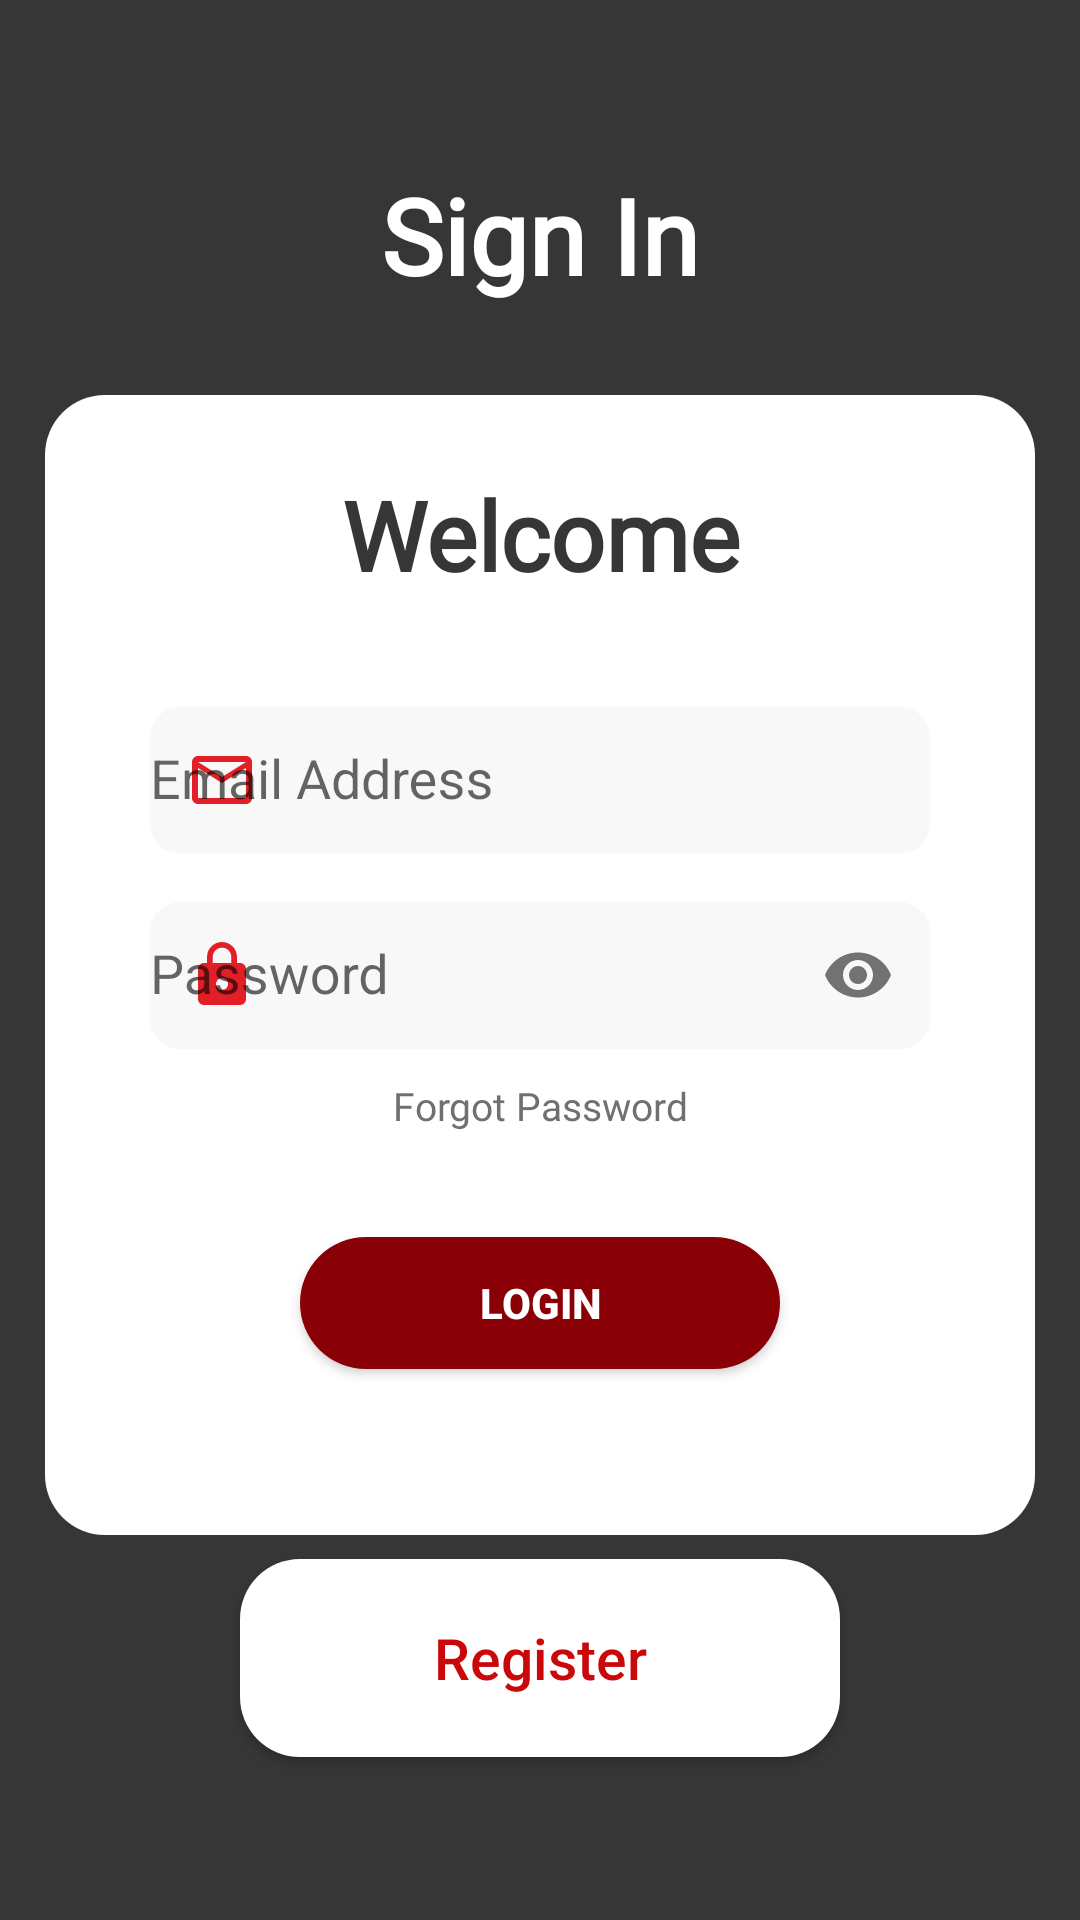

Produce the Android XML layout that renders to this screen, including the resource entries it uses.
<!-- AndroidManifest.xml: application theme Theme.HomeManaging -->
<!-- res/layout/activity_login.xml -->
<?xml version="1.0" encoding="utf-8"?>
<RelativeLayout xmlns:android="http://schemas.android.com/apk/res/android"
    xmlns:app="http://schemas.android.com/apk/res-auto"
    xmlns:tools="http://schemas.android.com/tools"
    android:layout_width="match_parent"
    android:background="@color/light_black"
    android:layout_height="match_parent"
    tools:context=".LoginActivity">

    <LinearLayout
        android:layout_width="match_parent"
        android:layout_height="match_parent"
        android:orientation="vertical">

        <ScrollView
            android:layout_width="match_parent"
            android:layout_height="match_parent"
            android:fillViewport="true">

            <RelativeLayout
                android:layout_width="match_parent"
                android:layout_height="match_parent">


                <TextView
                    android:id="@+id/__p__sign_in"
                    android:layout_width="wrap_content"
                    android:layout_height="wrap_content"
                    android:layout_alignParentStart="true"
                    android:layout_alignParentTop="true"
                    android:layout_alignParentEnd="true"
                    android:layout_marginTop="55dp"
                    android:fontFamily="@font/helvetica_neuemedium"
                    android:gravity="center"
                    android:text="Sign In"
                    android:textColor="@color/light_white"
                    android:textSize="35sp"
                    android:textStyle="bold" />


                <ImageView
                    android:id="@+id/bg_sign_in_with_user_mail"
                    android:layout_width="327dp"
                    android:layout_height="380dp"
                    android:layout_below="@id/__p__sign_in"
                    android:layout_alignParentStart="true"
                    android:layout_alignParentEnd="true"
                    android:layout_marginStart="15dp"
                    android:layout_marginTop="30dp"
                    android:layout_marginEnd="15dp"
                    android:background="@drawable/white_edits" />

                <TextView
                    android:id="@+id/_welcome_sign_in_with_user_mail"
                    android:layout_width="wrap_content"
                    android:layout_height="wrap_content"
                    android:layout_alignParentStart="true"
                    android:layout_alignParentEnd="true"
                    android:layout_below="@id/__p__sign_in"
                    android:layout_marginTop="55dp"
                    android:fontFamily="@font/helvetica_neuemedium"
                    android:gravity="center"
                    android:text="Welcome"
                    android:textColor="@color/light_black"
                    android:textSize="32sp"
                    android:textStyle="bold" />

                <com.google.android.material.textfield.TextInputLayout
                    android:id="@+id/_Sign_in__text_input_email"
                    android:layout_width="270dp"
                    android:layout_height="60dp"
                    android:layout_below="@id/_welcome_sign_in_with_user_mail"
                    android:layout_alignParentStart="true"
                    android:layout_alignParentEnd="true"
                    android:layout_marginStart="50dp"
                    android:layout_marginTop="25dp"
                    android:layout_marginEnd="50dp"
                    android:maxWidth="270dp"
                    app:startIconDrawable="@drawable/_sign_up_mail_24"
                    app:startIconTint="@color/light_red">

                    <EditText
                        android:id="@+id/_sign_in_with_email_username"
                        android:layout_width="match_parent"
                        android:layout_height="match_parent"
                        android:layout_alignParentStart="true"
                        android:layout_alignParentEnd="true"
                        android:background="@drawable/phone_number_background"
                        android:hint="@string/email_address"
                        android:inputType="textEmailAddress"
                        android:textColor="@color/black" />

                </com.google.android.material.textfield.TextInputLayout>

                <com.google.android.material.textfield.TextInputLayout
                    android:id="@+id/_Sign_in_text_input_password"
                    android:layout_width="270dp"
                    android:layout_height="60dp"
                    android:layout_below="@id/_Sign_in__text_input_email"
                    android:layout_alignParentStart="true"
                    android:layout_alignParentEnd="true"
                    android:layout_marginStart="50dp"
                    android:layout_marginTop="05dp"
                    android:layout_marginEnd="50dp"
                    app:passwordToggleEnabled="true"
                    app:startIconDrawable="@drawable/_lock_24"
                    app:startIconTint="@color/light_red">

                    <EditText
                        android:id="@+id/_sign_in_with_user_mail_password"
                        android:layout_width="match_parent"
                        android:layout_height="match_parent"
                        android:layout_alignParentStart="true"
                        android:layout_alignParentEnd="true"
                        android:background="@drawable/phone_number_background"
                        android:hint="@string/password"
                        android:inputType="textPassword"
                        android:textColor="@color/black" />

                </com.google.android.material.textfield.TextInputLayout>

                <TextView
                    android:id="@+id/_sign_in_forgot_your_password"
                    android:layout_width="wrap_content"
                    android:layout_height="wrap_content"
                    android:layout_below="@id/_Sign_in_text_input_password"
                    android:layout_alignParentStart="true"
                    android:layout_alignParentEnd="true"
                    android:layout_marginTop="10dp"
                    android:fontFamily="@font/montserrat"
                    android:gravity="center"
                    android:text="@string/forget_password"
                    android:textColor="@color/light_grey"
                    android:textSize="13sp" />


                <Button
                    android:id="@+id/_sign_in_with_user_mail_next_button"
                    android:layout_width="125.99987792969dp"
                    android:layout_height="44.00006103516dp"
                    android:layout_below="@id/_sign_in_forgot_your_password"
                    android:layout_alignParentStart="true"
                    android:layout_alignParentEnd="true"
                    android:layout_marginStart="100dp"
                    android:layout_marginTop="35dp"
                    android:layout_marginEnd="100dp"
                    android:background="@drawable/tutorial_btn"
                    android:text="Login"
                    android:textColor="@color/light_white"
                    android:textStyle="bold" />


                <Button
                    android:id="@+id/register_btn"
                    android:layout_width="221.58767700195dp"
                    android:layout_height="66dp"
                    android:layout_below="@id/bg_sign_in_with_user_mail"
                    android:layout_alignParentStart="true"
                    android:layout_alignParentEnd="true"
                    android:layout_marginStart="80dp"
                    android:layout_marginTop="8dp"
                    android:layout_marginEnd="80dp"
                    android:background="@drawable/white_edits"
                    android:gravity="center"
                    android:text="@string/sign_up"
                    android:textAllCaps="false"
                    android:textColor="@color/red_color"
                    android:textSize="19sp" />


            </RelativeLayout>

        </ScrollView>

    </LinearLayout>

</RelativeLayout >
<!-- resources referenced by this layout -->
<resources>
  <color name="black">#FF000000</color>
  <color name="light_black">#363636</color>
  <color name="light_grey">#707070</color>
  <color name="light_red">#E21F26</color>
  <color name="light_white">#FFFFFF</color>
  <color name="red_color">#CA080A</color>
  <!-- drawable _lock_24 (drawable) -->
  <?xml version="1.0" encoding="utf-8"?>
  <vector android:autoMirrored="true" android:height="24dp"
      android:tint="#707070" android:viewportHeight="24"
      android:viewportWidth="24" android:width="24dp"  xmlns:android="http://schemas.android.com/apk/res/android">
  
      <path android:fillColor="@android:color/white" android:pathData="M18,8h-1L17,6c0,-2.76 -2.24,-5 -5,-5S7,3.24 7,6v2L6,8c-1.1,0 -2,0.9 -2,2v10c0,1.1 0.9,2 2,2h12c1.1,0 2,-0.9 2,-2L20,10c0,-1.1 -0.9,-2 -2,-2zM12,17c-1.1,0 -2,-0.9 -2,-2s0.9,-2 2,-2 2,0.9 2,2 -0.9,2 -2,2zM15.1,8L8.9,8L8.9,6c0,-1.71 1.39,-3.1 3.1,-3.1 1.71,0 3.1,1.39 3.1,3.1v2z"/>
  
  </vector>
  <!-- drawable _sign_up_mail_24 (drawable) -->
  <?xml version="1.0" encoding="utf-8"?>
  <vector android:autoMirrored="true" android:height="24dp"
      android:tint="#CA080A" android:viewportHeight="24"
      android:viewportWidth="24" android:width="24dp"  xmlns:android="http://schemas.android.com/apk/res/android">
  
      <path android:fillColor="@android:color/white" android:pathData="M20,4L4,4c-1.1,0 -1.99,0.9 -1.99,2L2,18c0,1.1 0.9,2 2,2h16c1.1,0 2,-0.9 2,-2L22,6c0,-1.1 -0.9,-2 -2,-2zM20,18L4,18L4,8l8,5 8,-5v10zM12,11L4,6h16l-8,5z"/>
  
  </vector>
  <!-- drawable phone_number_background (drawable) -->
  <?xml version="1.0" encoding="utf-8"?>
  <shape xmlns:android="http://schemas.android.com/apk/res/android">
  
      <solid android:color="@color/light_gray"></solid>
      <corners android:radius="10dp"></corners>
  
  
  </shape>
  <!-- drawable tutorial_btn (drawable) -->
  <?xml version="1.0" encoding="utf-8"?>
  <shape xmlns:android="http://schemas.android.com/apk/res/android">
  
      <solid android:color="@color/new_red"/>
      <corners android:radius="25dp"/>
  
  
  </shape>
  <!-- drawable white_edits (drawable) -->
  <?xml version="1.0" encoding="utf-8"?>
  <shape xmlns:android="http://schemas.android.com/apk/res/android">
  
      <solid android:color="@color/light_white"></solid>
      <corners android:radius="20dp"></corners>
  
  </shape>
  <string name="email_address">Email Address</string>
  <string name="forget_password">Forgot Password</string>
  <string name="password">Password</string>
  <string name="sign_up">Register</string>
  <style name="Theme.HomeManaging" parent="Theme.AppCompat.Light.NoActionBar">
          
          <item name="colorPrimary">@color/purple_500</item>
          <item name="colorPrimaryVariant">@color/new_red</item>
          <item name="colorOnPrimary">@color/white</item>
          
          <item name="colorSecondary">@color/teal_200</item>
          <item name="colorSecondaryVariant">@color/black</item>
          <item name="colorOnSecondary">@color/black</item>
          
          <item name="android:statusBarColor" tools:targetApi="l">?attr/colorPrimaryVariant</item>
          
  
  
      </style>
  <color name="light_gray">#F8F8F8</color>
  <color name="new_red">#8A0007</color>
  <color name="purple_500">#FF6200EE</color>
  <color name="white">#FFFFFFFF</color>
  <color name="teal_200">#FF03DAC5</color>
</resources>
